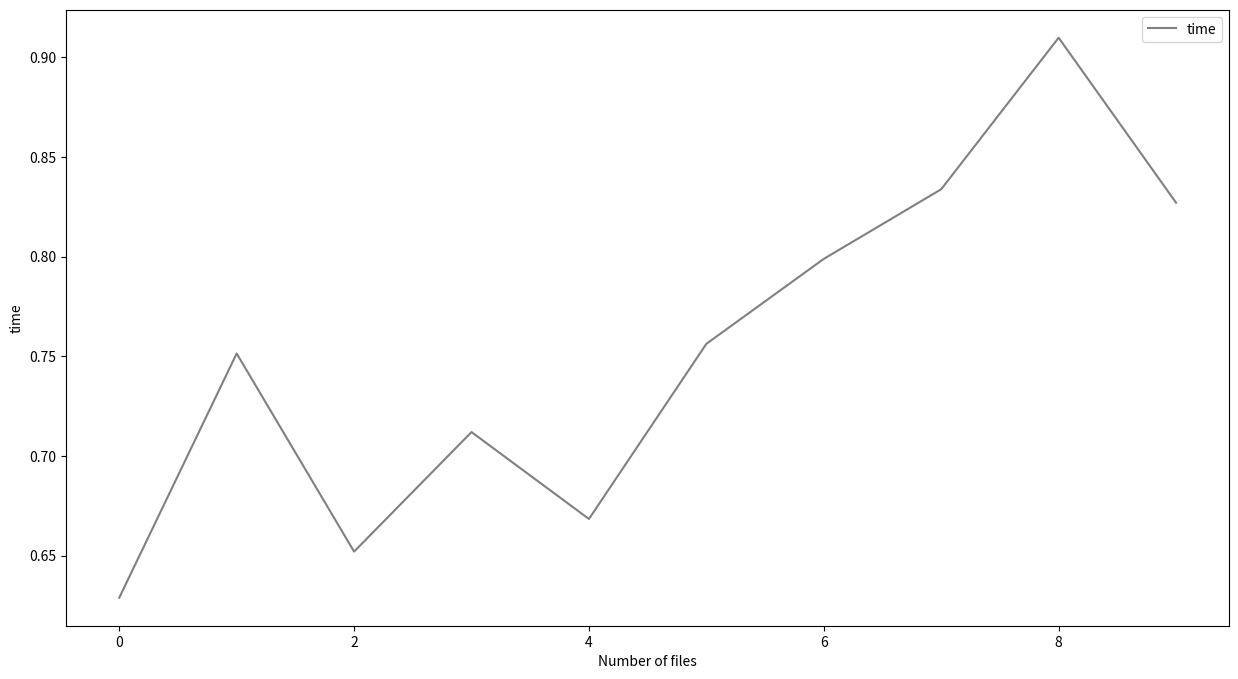

Python code for this plot:
#keep input files same and increase the workers 
# 0.946364,0.09723,0.752384,0.995733,0.922075,0.665446,0.926835,0.716374,0.725476,0.765133
import matplotlib.pyplot as plt
import seaborn as sns
import pandas as pd

plotdata = pd.DataFrame({

    "time":[0.628911,0.751396,0.652037,0.711983,0.668413,0.756237,0.798838,0.833765,0.909753,0.827005]},

    )

plotdata.plot(kind="line",figsize=(15, 8),color=["#808080","#0000FF"])


plt.xlabel("Number of files")

plt.ylabel("time")
plt.show()